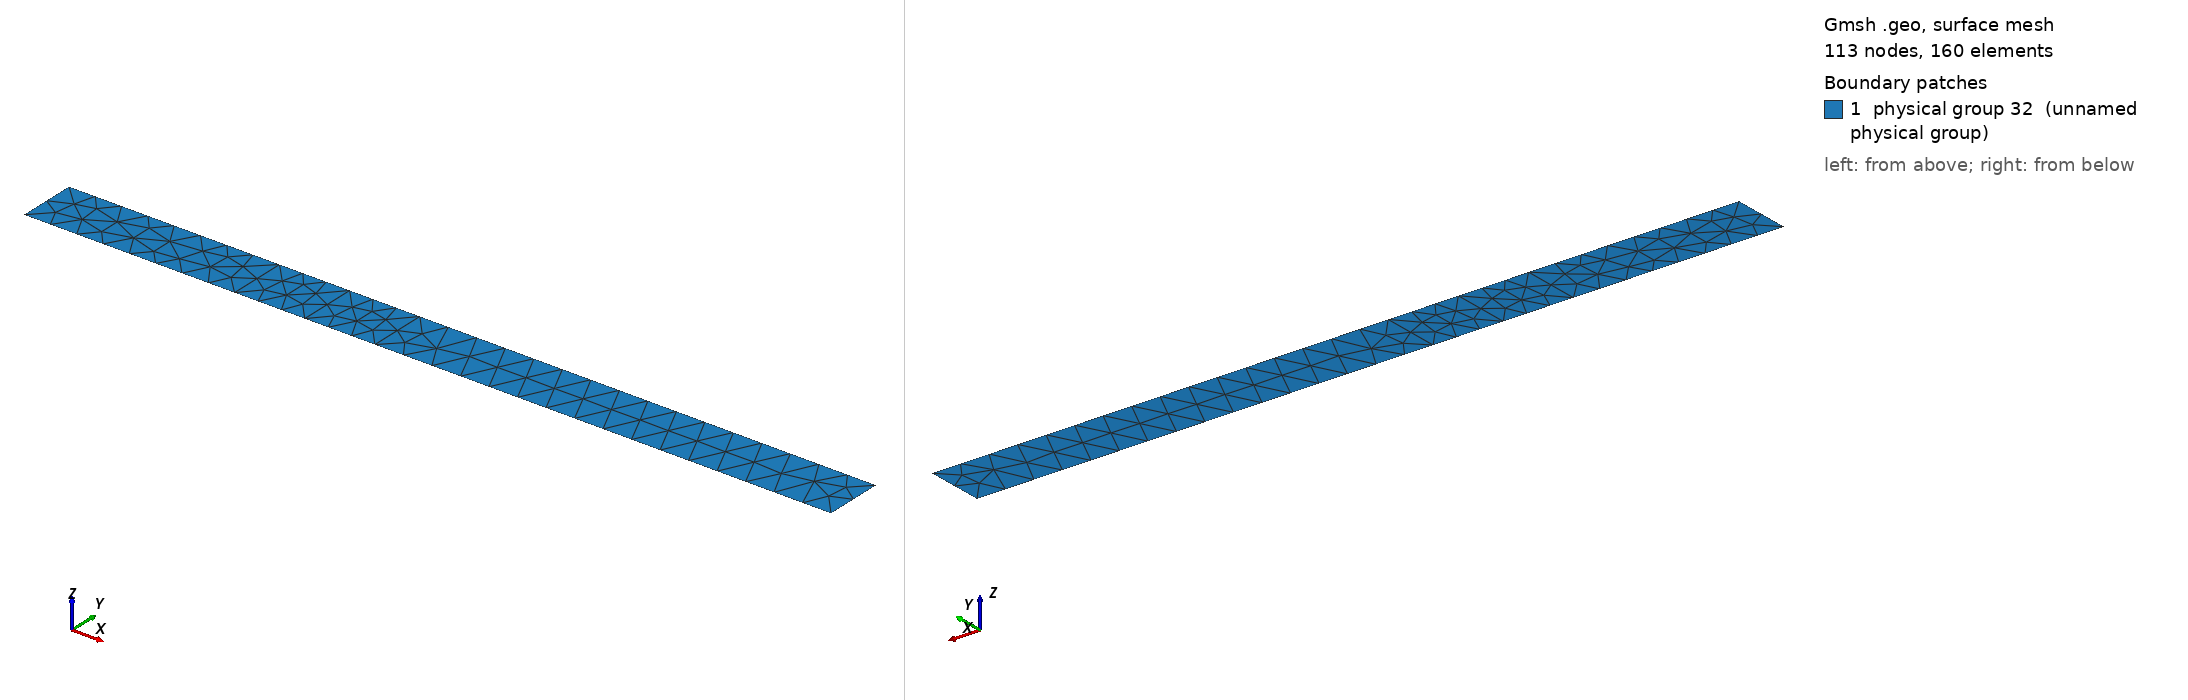

Gmsh geometry script, surface-meshed: 113 nodes, 160 surface elements. Boundary patches (legend numbers): 1 physical group 32 (unnamed physical group). Left view from above one corner, right view from below the opposite corner. Legend entries are the model's physical surfaces. The drawing asked Gmsh for element sizes between 1% and 20% of the model's largest extent; the script's own settings can give other sizes.

=== mesh_connected.geo (drawn) ===
Point(1) = {0, 0, 0, 500};
Point(2) = {3600, 0, 0, 500};
Point(3) = {4800, 0, 0, 500};
Point(4) = {6000, 0, 0, 500};
Point(5) = {13800, 0, 0, 500};
Point(6) = {13800, 1000, 0, 500};
Point(7) = {6000, 1000, 0, 500};
Point(8) = {4800, 1000, 0, 500};
Point(9) = {3600, 1000, 0, 500};
Point(10) = {0, 1000, 0, 500};

Line(1) = {10, 1};
Line(2) = {1, 2};
Line(3) = {2, 3};
Line(4) = {3, 4};
Line(5) = {4, 5};
Line(6) = {5, 6};
Line(7) = {6, 7};
Line(8) = {7, 8};
Line(9) = {8, 9};
Line(10) = {9, 10};
Line(11) = {2, 9};
Line(12) = {3, 8};
Line(13) = {4, 7};

Physical Line(20) = {1};
Physical Line(21) = {2, 3, 4, 5};
Physical Line(22) = {6};
Physical Line(23) = {7, 8, 9, 10};

Line Loop(24) = {10, 1, 2, 11};
Plane Surface(25) = {24};
Line Loop(26) = {11, -9, -12, -3};
Plane Surface(27) = {26};
Line Loop(28) = {12, -8, -13, -4};
Plane Surface(29) = {28};
Line Loop(30) = {13, -7, -6, -5};
Plane Surface(31) = {30};
Physical Surface(32) = {25, 27, 29, 31};
